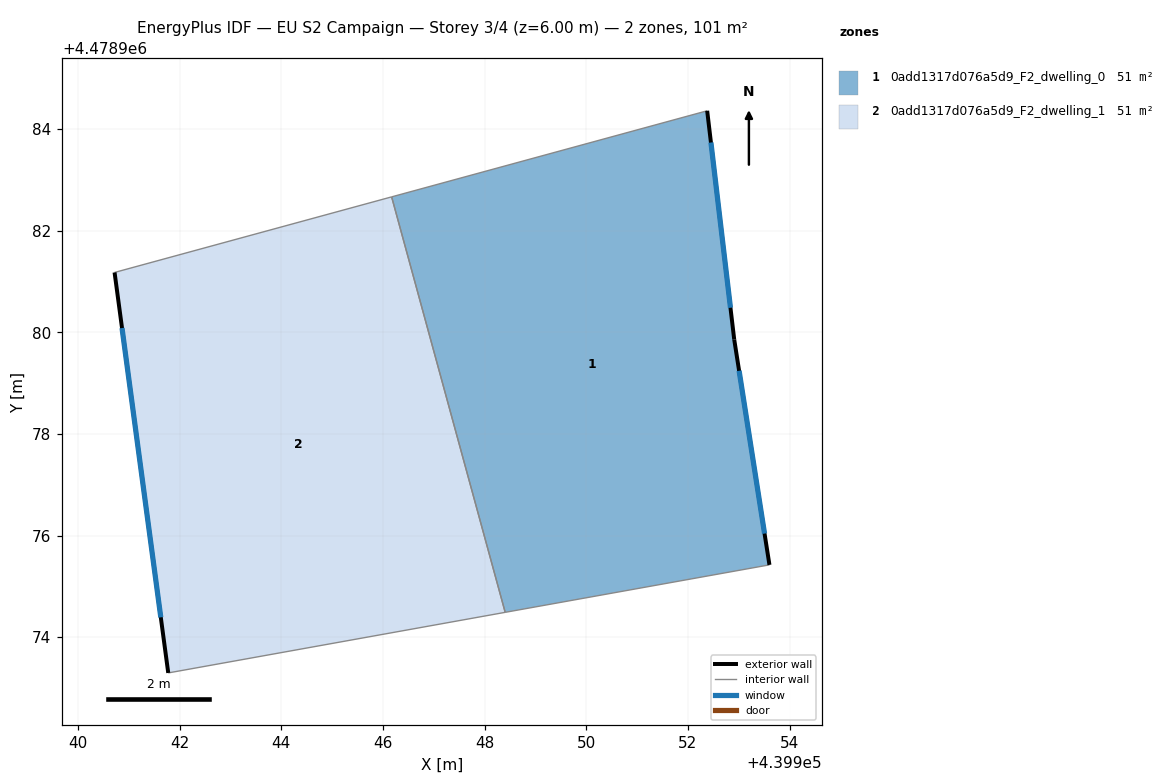
=== STOREY PLAN SPEC (per zone: floor XY polygon, exterior-wall plan segments, windows/doors) ===
zone 1: 0add1317d076a5d9_F2_dwelling_0  (50.7 m²)
  floor: (439953.60, 4478975.42) (439952.91, 4478979.86) (439952.38, 4478984.36) (439946.17, 4478982.66) (439948.40, 4478974.49)
  exterior wall: (439952.38, 4478984.36) – (439952.91, 4478979.86)  [4.5 m]
    window: (439952.45, 4478983.73) – (439952.84, 4478980.48)  [7.1 m²]
  exterior wall: (439952.91, 4478979.86) – (439953.60, 4478975.42)  [4.5 m]
    window: (439953.01, 4478979.24) – (439953.51, 4478976.04)  [7.0 m²]
  interior walls: 3
zone 2: 0add1317d076a5d9_F2_dwelling_1  (50.7 m²)
  floor: (439948.40, 4478974.49) (439946.17, 4478982.66) (439940.72, 4478981.18) (439941.77, 4478973.30)
  exterior wall: (439941.78, 4478973.30) – (439940.72, 4478981.18)  [7.9 m]
    window: (439941.63, 4478974.39) – (439940.87, 4478980.08)  [12.4 m²]
  interior walls: 3

=== DERIVED (storey summary) ===
Building: EU S2 Campaign
Storey: 3 of 4  (floor level z = 6.00 m)
Storey gross floor area: 101.4 m²
Zones on this storey: 2
  - 0add1317d076a5d9_F2_dwelling_0: floor 50.7 m²; exterior wall 9.0 m (27.1 m²); 2 window(s) 14.1 m²; WWR 52.2%
  - 0add1317d076a5d9_F2_dwelling_1: floor 50.7 m²; exterior wall 7.9 m (23.8 m²); 1 window(s) 12.4 m²; WWR 52.2%
Zone adjacency (shared interzone walls):
  - 0add1317d076a5d9_F2_dwelling_0 ↔ 0add1317d076a5d9_F2_dwelling_1